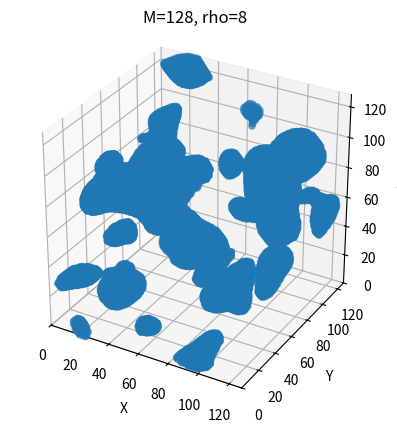

This figure's Python source: (Note: this script raises an exception after producing the figure.)
# make porous gaussian random field particles according to M. Min et al 2007

import numpy as np
import matplotlib.pyplot as plt
import argparse
import time
import copy
import sys

# this is a little scary but my particles are getting bigger
sys.setrecursionlimit(3500)

test_folder = "test_new_dexp/"


# for testing
np.random.seed(10)

parser = argparse.ArgumentParser()
parser.add_argument("M", help="number of points", default=128, type=int, nargs="?")
parser.add_argument("rho", help="size", default=8, type=float, nargs="?")
args = parser.parse_args()

# ---------------------------------------------------------------------------------- #
# variables
# ---------------------------------------------------------------------------------- #
# np.random.seed(0)
# number of points
M = args.M
# size of particles
rho = args.rho
# threshold value
threshold = 0.5
# porosity division (rho' = rho/por_div). The effect of this is very dependent om M of course.
# it does not scale linearly.
por_div = 50
# porosity threshold
por_threshold = 0.2
# add porosity or not (NOT EDITIED WITH THE SHIFT YET)
porosity = False
save_particles = False


# ---------------------------------------------------------------------------------- #
# ---------------------------------------------------------------------------------- #
def plot3d(arr, title=None, save=False):
    fig = plt.figure()
    ax = fig.add_subplot(projection="3d")

    # find the coordinates for plotting
    x, y, z = np.where(arr == 1)

    # https://discourse.matplotlib.org/t/collection-of-markers-with-size-set-in-data-units/21057/2
    # this has a good idea on how to make the plotting look nice i think. not implemented yet

    # Plot the points
    ax.scatter(x, y, z)

    ax.set_xlabel("X")
    ax.set_ylabel("Y")
    ax.set_zlabel("Z")

    ax.set_xlim(0, arr.shape[0])
    ax.set_ylim(0, arr.shape[1])
    ax.set_zlim(0, arr.shape[2])

    ax.set_aspect("equal")
    ax.set_title(f"M={M}, rho={rho}")
    if title:
        ax.set_title(title)

    if save:
        plt.savefig(f"{test_folder}{save}.png")
        plt.close()
    else:
        plt.show()


def plot_slice(arr):

    x, y = np.where(arr == 1)

    fig = plt.figure()

    plt.scatter(x, y)
    plt.xlim(plt.ylim())
    plt.show()


def plot_heatmap(slice, maxm=100):
    plt.imshow(slice, cmap="hot", interpolation="nearest", vmin=0, vmax=maxm)
    plt.show()


# ---------------------------------------------------------------------------------- #
# ---------------------------------------------------------------------------------- #

# construct random points
print("constructing GRF...")
start_time = time.time()

Rijk = np.random.normal(loc=0, scale=1, size=(M, M, M))
# print(Rijk)
Rijk = np.fft.fftn(Rijk)

# THIS IS A TEST
# Rijk = np.fft.fftshift(Rijk)

# # distances to the center 3d array. this is actually half a point off center? but it maches the algorithm.
# i_arr = np.arange(M) + 1
# j_arr = np.arange(M) + 1
# k_arr = np.arange(M) + 1

# print("making distances array...")
# d = np.sqrt(
#     (i_arr[:, np.newaxis, np.newaxis] - M / 2) ** 2
#     + (j_arr[np.newaxis, :, np.newaxis] - M / 2) ** 2
#     + (k_arr[np.newaxis, np.newaxis, :] - M / 2) ** 2
# )

# # construct the field
# Gijk = Rijk * np.exp(-rho * d**2)


# new method of distances array in a triple loop to try and match michiel
Gijk = copy.copy(Rijk)
for i in range(M):
    for j in range(M):
        for k in range(M):
            x = 2.0 * i / M - 1.0
            y = 2.0 * j / M - 1.0
            z = 2.0 * k / M - 1.0
            Gijk[i, j, k] = Rijk[i, j, k] * np.exp(-(x**2 + y**2 + z**2) * 500)


# maxm = np.max(Gijk)
# for i in range(M):
#     print(np.abs(Gijk[i]))
#     plot_heatmap(np.abs(Gijk[i]))

# we need to take the 3d fourier transform. ( not sure how this function wants the input to look like and what axes to specify) (axes=[0,1] or [1,0] does not change anything)
GijkF = np.fft.ifftn(Gijk)  # now trying inverse?
# THIS IS A TEST
# GijkF = np.fft.fftshift(GijkF)
print("first fourier...")

# normalise
GijkF = GijkF / np.max(GijkF)

# all points where GijF is > 0.5 are inside the particle.
# so all points in space will be evaluated besed on the value from Gijkf
space = np.zeros((M, M, M))
space[GijkF > threshold] = 1

no_poros = copy.copy(space)
print("done.")
print("number of dipoles:", np.count_nonzero(space))

plot3d(space, save="no_poros")
plot3d(space)

# ---------------------------------------------------------------------------------- #
# we can add porosity
# ---------------------------------------------------------------------------------- #

if porosity:
    print("adding porosity...")
    # second GRF with smaller effective size
    rho2 = rho / por_div

    # construct the field
    Gijk2 = Rijk * np.exp(-rho2 * d**2)
    print("second fourier...")
    GijkF2 = np.fft.fftn(Gijk2)
    print("done with second fourier.")
    GijkF2 = GijkF2 / np.max(GijkF2)

    # we add vacuum back where gijkf2 is above the porosity threshold
    space[GijkF2 > por_threshold] = 0

    # see where the porosity got added.
    por_diff = (
        no_poros - space
    )  # this should leave 1 values where there is stuff removed
    print("dipoles removed with porosity:", np.count_nonzero(por_diff))

    plot3d(space, save="poros_added")
# ---------------------------------------------------------------------------------- #
# extract the particles from here
# ---------------------------------------------------------------------------------- #
# plot_slice(space[0])

# pick a point. any point that is inside a particle.
# check all eight neighbours. if any are outside the particle, add point to some list
#  go to new point that is one of those neighbours and repeat

# what does this give us? in the end, a0n entire outside boundary of the particle (potato peel)
# this means we have the 6 bounds to extract it.

# check the ouside of the extraction box for particle bits (ones) (jonas' idea).
# if there is a point in here that is NOT in my potato peel, it is a slice of a different particle
# we could then do another search to find the boundary of that particle to remove it? no idk
# cris has an idea to do recursive boxes that get smaller and smaller until i only have the particle

# could also just try neighbour searching for the entire thing.
# recursively. picture of cris' idea


# this method should work after dealing with porosity
def get_particle(coordinate, arr, destination_array):
    """given a coordinate, check if the coordinate is inside a particle in the 3d array.
    then recursively check all the neighbouring spaces to get all the dipoles of a particle.
    works for one particle,and has to start within a particle.

    Args:
        coordinate (tuple): x,y,z coordinate of starting point
        arr (3D array): space array containing all the particles
        destination_array
    """
    # get the 26 neighbours. check if they are not outside of the array
    x, y, z = coordinate
    neighbours = []
    for xi in [-1, 0, 1]:
        for yi in [-1, 0, 1]:
            for zi in [-1, 0, 1]:
                if not (xi == 0 and yi == 0 and zi == 0):  # dont add current point
                    # if the index is too big, subtract M

                    newx = x + xi
                    newy = y + yi
                    newz = z + zi

                    if newx >= M:
                        newx -= M
                    if newy >= M:
                        newy -= M
                    if newz >= M:
                        newz -= M
                    # current issue: we cannot keep doing this if the particle 'wraps' multiple times
                    # but we can try...
                    if newx < -M:
                        newx += M
                    if newy < -M:
                        newy += M
                    if newz < -M:
                        newz += M

                    neighbours.append((newx, newy, newz))
                    # print((newx, newy, newz))

    # save point and remove from original
    destination_array[coordinate] = 1
    arr[coordinate] = 0

    # for each neighbour, call function and then add to particle and remove from original
    for neighbour in neighbours:
        if arr[neighbour] == 1:
            # if its inside the particle, go deeper.
            get_particle(neighbour, arr, particle_arr)


# we will do this for each particle so there will be a while loop involved.
particles_removed = False
space_copy = copy.copy(space)  # space_copy will be modified an dslowly eaten
particles = []  # list to fill with particles arrays


# we want to remove particles from an array that is 3Mx3Mx3M, which is 27 times the original array pasted together
# keep only starting in the center array
#  and remove all particles like this. this way we 'paste' them together

# 1 idea: interesting. This should work, I tested it in 2D
# particle_remove_array = np.tile(space_copy, (3 * M, 3 * M, 3 * M))

# another idea: make recursion continue on the 'other side'
# then we dont have the issue of getting the same particle multiple times


# get a point inside a particle. this can be done a lot easier possibly but this works
x, y, z = np.where(space_copy == 1)
coordinate = (x[0], y[0], z[0])


while not particles_removed:

    x, y, z = np.where(space_copy == 1)
    coordinate = (x[0], y[0], z[0])

    particle_arr = np.zeros((M, M, M))
    get_particle(coordinate, space_copy, particle_arr)

    particles.append(particle_arr)

    # new particle
    x, y, z = np.where(space_copy == 1)
    if x.size > 0:
        coordinate = (x[0], y[0], z[0])
    else:
        particles_removed = True

num_parts = len(particles)
print("number of particles extracted:", num_parts)
# ---------------------------------------------------------------------------------- #
# saving the particles. I kinda only want to save the particles that make sense (not the corners)
# ---------------------------------------------------------------------------------- #


def write_shape_file(filename, coordinates, Ndom=1, comments="some comment"):
    # idk why im doing this so complicatedly
    nofile = True
    counter = 0
    newfilename = filename

    while nofile:
        try:
            file = open(f"{newfilename}.geom", "x")
            nofile = False
        except FileExistsError:
            counter += 1
            newfilename = filename + str(counter)

    file.write("# some comments about the shape i made\n")
    if Ndom == 1:
        for coordinate in coordinates:
            x, y, z = coordinate
            file.write(f"{x} {y} {z} \n")
    else:
        # if Ndom is more than one, coordinates should be one dimension higher
        file.write(f"Nmat={Ndom}\n")
        for domain in range(Ndom):
            for coordinate in coordinates[domain]:
                file.write(coordinate + " " + str(domain + 1) + "\n")

    file.close()
    return newfilename


i = 1
total_dipoles_particles = 0
for particle in particles:
    if save_particles:
        plot3d(particle, save=f"particle{i}")
    i += 1
    total_dipoles_particles += np.count_nonzero(particle)
    x, y, z = np.where(particle == 1)
    coordinates = zip(x, y, z)
    write_shape_file(f"{test_folder}/GRFpart", coordinates)


print(
    f"dipole sanity check: \n    total from extracted particles={total_dipoles_particles}\n    total from espace={np.count_nonzero(space)} "
)
# ---------------------------------------------------------------------------------- #
# we can add a mantle
# same idea as normal particle but theres another threshold such that the mantle
# is 30% of the volume (at least thats how they do it)
# ---------------------------------------------------------------------------------- #
volume_particles = np.count_nonzero(space)
# not sure how to do this, you'd have to run it to see how much the threshold should be maybe
# unless i can find a way to understand what volume my parameters will produce. It would be too
# time consuming to do it twice.
